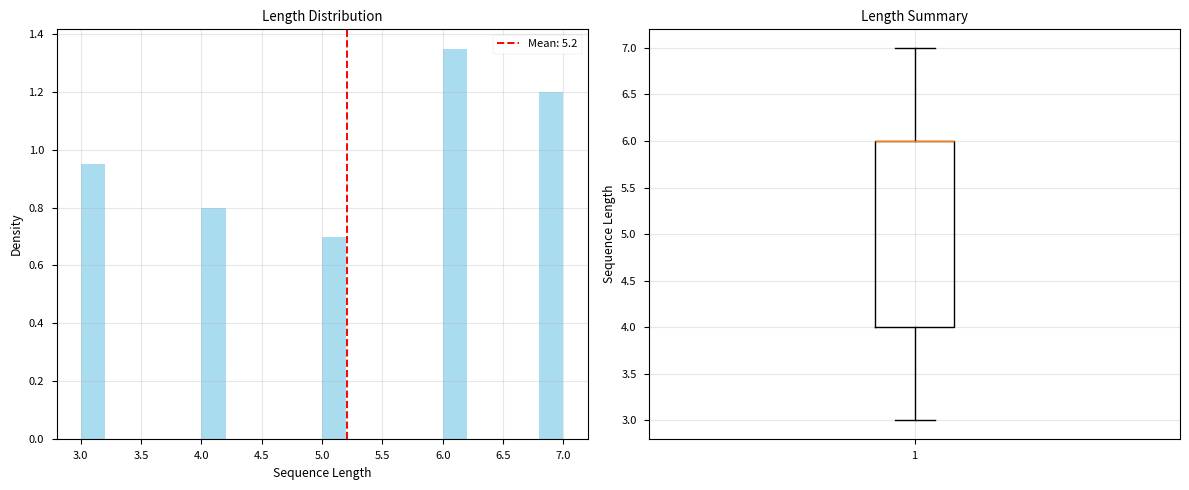
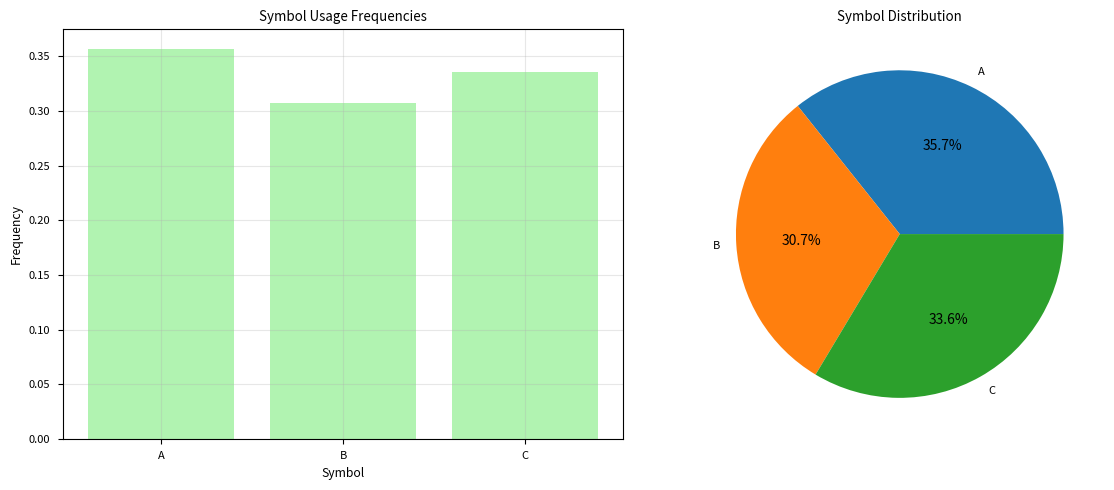

Write Python code to recreate these figures, in order.
"""
Sequence Analysis Visualization.

This module provides visualization and analysis of song structure patterns,
sequence statistics, and syntactic properties of generated sequences.
"""

import numpy as np
import matplotlib.pyplot as plt
import seaborn as sns
from collections import Counter, defaultdict
import networkx as nx
from typing import List, Dict, Tuple, Optional, Any, Union
from pathlib import Path
from dataclasses import dataclass

# Publication settings
plt.style.use('seaborn-v0_8-paper')

@dataclass
class SequenceAnalysisConfig:
    """Configuration for sequence analysis visualization."""
    figure_size: Tuple[float, float] = (12, 8)
    dpi: int = 300
    font_size: int = 10
    color_palette: str = 'tab10'


def analyze_sequence_lengths(sequences: List[List[str]]) -> Dict[str, Any]:
    """Analyze distribution of sequence lengths."""
    lengths = [len(seq) - 2 for seq in sequences if len(seq) >= 2]
    
    if not lengths:
        return {'lengths': [], 'statistics': {}}
    
    return {
        'lengths': lengths,
        'statistics': {
            'mean': np.mean(lengths),
            'std': np.std(lengths),
            'min': np.min(lengths),
            'max': np.max(lengths),
            'count': len(lengths)
        }
    }


def analyze_symbol_usage(sequences: List[List[str]], alphabet: List[str]) -> Dict[str, Any]:
    """Analyze symbol usage patterns."""
    phrase_symbols = [sym for sym in alphabet if sym not in ['<', '>']]
    symbol_counts = Counter()
    total_symbols = 0
    
    for seq in sequences:
        for symbol in seq:
            if symbol in phrase_symbols:
                symbol_counts[symbol] += 1
                total_symbols += 1
    
    symbol_frequencies = {}
    for symbol in phrase_symbols:
        symbol_frequencies[symbol] = symbol_counts[symbol] / total_symbols if total_symbols > 0 else 0
    
    used_symbols = len([freq for freq in symbol_frequencies.values() if freq > 0])
    diversity_ratio = used_symbols / len(phrase_symbols) if phrase_symbols else 0
    
    return {
        'symbol_frequencies': symbol_frequencies,
        'diversity_ratio': diversity_ratio,
        'total_symbols': total_symbols,
        'used_symbols': used_symbols
    }


def analyze_transition_patterns(sequences: List[List[str]], 
                              alphabet: List[str],
                              config: Optional[SequenceAnalysisConfig] = None) -> Dict[str, Any]:
    """
    Analyze transition patterns in sequences.
    
    Parameters
    ----------
    sequences : List[List[str]]
        Generated sequences
    alphabet : List[str]
        Sequence alphabet
    config : Optional[SequenceAnalysisConfig]
        Configuration
        
    Returns
    -------
    Dict[str, Any]
        Transition analysis results
    """
    if config is None:
        config = SequenceAnalysisConfig()
    
    n_symbols = len(alphabet)
    transition_counts = np.zeros((n_symbols, n_symbols))
    total_transitions = 0
    
    # Count transitions
    for seq in sequences:
        for i in range(len(seq) - 1):
            from_idx = alphabet.index(seq[i])
            to_idx = alphabet.index(seq[i + 1])
            transition_counts[from_idx, to_idx] += 1
            total_transitions += 1
    
    # Calculate transition probabilities
    transition_probs = np.zeros((n_symbols, n_symbols))
    for i in range(n_symbols):
        row_sum = np.sum(transition_counts[i, :])
        if row_sum > 0:
            transition_probs[i, :] = transition_counts[i, :] / row_sum
    
    # Find most common transitions
    common_transitions = []
    for i in range(n_symbols):
        for j in range(n_symbols):
            if transition_counts[i, j] > 0:
                common_transitions.append((
                    alphabet[i], alphabet[j], 
                    int(transition_counts[i, j]), 
                    transition_probs[i, j]
                ))
    
    common_transitions.sort(key=lambda x: x[2], reverse=True)
    
    return {
        'transition_counts': transition_counts,
        'transition_probabilities': transition_probs,
        'common_transitions': common_transitions[:10],  # Top 10
        'total_transitions': total_transitions
    }


def create_sequence_length_plot(length_analysis: Dict[str, Any]) -> plt.Figure:
    """Create sequence length distribution plot."""
    lengths = length_analysis['lengths']
    stats = length_analysis['statistics']
    
    fig, (ax1, ax2) = plt.subplots(1, 2, figsize=(12, 5))
    
    # Histogram
    ax1.hist(lengths, bins=20, alpha=0.7, density=True, color='skyblue')
    ax1.axvline(stats['mean'], color='red', linestyle='--', label=f"Mean: {stats['mean']:.1f}")
    ax1.set_xlabel('Sequence Length')
    ax1.set_ylabel('Density')
    ax1.set_title('Length Distribution')
    ax1.legend()
    ax1.grid(True, alpha=0.3)
    
    # Box plot
    ax2.boxplot(lengths)
    ax2.set_ylabel('Sequence Length')
    ax2.set_title('Length Summary')
    ax2.grid(True, alpha=0.3)
    
    plt.tight_layout()
    return fig


def create_symbol_usage_plot(usage_analysis: Dict[str, Any], alphabet: List[str]) -> plt.Figure:
    """Create symbol usage visualization."""
    phrase_symbols = [sym for sym in alphabet if sym not in ['<', '>']]
    frequencies = [usage_analysis['symbol_frequencies'][sym] for sym in phrase_symbols]
    
    fig, (ax1, ax2) = plt.subplots(1, 2, figsize=(12, 5))
    
    # Bar plot
    ax1.bar(phrase_symbols, frequencies, alpha=0.7, color='lightgreen')
    ax1.set_xlabel('Symbol')
    ax1.set_ylabel('Frequency')
    ax1.set_title('Symbol Usage Frequencies')
    ax1.grid(True, alpha=0.3)
    
    # Pie chart
    if any(f > 0 for f in frequencies):
        nonzero_symbols = [sym for sym, freq in zip(phrase_symbols, frequencies) if freq > 0]
        nonzero_frequencies = [freq for freq in frequencies if freq > 0]
        ax2.pie(nonzero_frequencies, labels=nonzero_symbols, autopct='%1.1f%%')
        ax2.set_title('Symbol Distribution')
    
    plt.tight_layout()
    return fig


def create_transition_heatmap(transition_analysis: Dict[str, Any],
                            alphabet: List[str],
                            config: Optional[SequenceAnalysisConfig] = None) -> plt.Figure:
    """
    Create transition probability heatmap.
    
    Parameters
    ----------
    transition_analysis : Dict[str, Any]
        Transition analysis results
    alphabet : List[str]
        Sequence alphabet
    config : Optional[SequenceAnalysisConfig]
        Configuration
        
    Returns
    -------
    plt.Figure
        Transition heatmap figure
    """
    if config is None:
        config = SequenceAnalysisConfig()
    
    transition_probs = transition_analysis['transition_probabilities']
    
    fig, ax = plt.subplots(figsize=(8, 6), dpi=config.dpi)
    
    # Create heatmap
    im = ax.imshow(transition_probs, cmap='Blues', aspect='equal')
    
    # Set ticks and labels
    ax.set_xticks(range(len(alphabet)))
    ax.set_yticks(range(len(alphabet)))
    ax.set_xticklabels(alphabet, fontsize=config.font_size)
    ax.set_yticklabels(alphabet, fontsize=config.font_size)
    
    # Add probability values
    for i in range(len(alphabet)):
        for j in range(len(alphabet)):
            text = ax.text(j, i, f'{transition_probs[i, j]:.3f}',
                          ha="center", va="center", color="black" if transition_probs[i, j] < 0.5 else "white",
                          fontsize=config.font_size - 2)
    
    ax.set_xlabel('To Symbol', fontsize=config.font_size)
    ax.set_ylabel('From Symbol', fontsize=config.font_size)
    ax.set_title('Transition Probability Matrix', fontsize=config.font_size + 2)
    
    # Add colorbar
    cbar = plt.colorbar(im, ax=ax, fraction=0.046, pad=0.04)
    cbar.set_label('Transition Probability', fontsize=config.font_size)
    
    plt.tight_layout()
    return fig


def create_syntax_network(transition_analysis: Dict[str, Any],
                         alphabet: List[str],
                         threshold: float = 0.1,
                         config: Optional[SequenceAnalysisConfig] = None) -> plt.Figure:
    """
    Create network visualization of syntax rules.
    
    Parameters
    ----------
    transition_analysis : Dict[str, Any]
        Transition analysis results
    alphabet : List[str]
        Sequence alphabet
    threshold : float
        Minimum probability threshold for edges
    config : Optional[SequenceAnalysisConfig]
        Configuration
        
    Returns
    -------
    plt.Figure
        Syntax network figure
    """
    if config is None:
        config = SequenceAnalysisConfig()
    
    transition_probs = transition_analysis['transition_probabilities']
    
    # Create directed graph
    G = nx.DiGraph()
    
    # Add nodes
    for symbol in alphabet:
        G.add_node(symbol)
    
    # Add edges with significant transitions
    for i, from_symbol in enumerate(alphabet):
        for j, to_symbol in enumerate(alphabet):
            prob = transition_probs[i, j]
            if prob > threshold:
                G.add_edge(from_symbol, to_symbol, weight=prob)
    
    # Create visualization
    fig, ax = plt.subplots(figsize=(10, 8), dpi=config.dpi)
    
    # Layout
    pos = nx.spring_layout(G, k=2, iterations=50, seed=42)
    
    # Draw nodes
    node_colors = plt.cm.get_cmap(config.color_palette)(np.linspace(0, 1, len(alphabet)))
    nx.draw_networkx_nodes(G, pos, node_color=node_colors, 
                          node_size=2000, alpha=0.8, ax=ax)
    
    # Draw edges with varying thickness
    edges = G.edges(data=True)
    if edges:
        edge_weights = [data['weight'] for _, _, data in edges]
        max_weight = max(edge_weights) if edge_weights else 1
        
        for (from_node, to_node, data) in edges:
            width = (data['weight'] / max_weight) * 5  # Scale for visibility
            nx.draw_networkx_edges(G, pos, [(from_node, to_node)], 
                                  width=width, alpha=0.6, 
                                  edge_color='gray', ax=ax,
                                  arrowsize=20, arrowstyle='->')
    
    # Draw labels
    nx.draw_networkx_labels(G, pos, font_size=config.font_size, ax=ax)
    
    ax.set_title(f'Syntax Network (threshold ≥ {threshold})', fontsize=config.font_size + 2)
    ax.axis('off')
    
    plt.tight_layout()
    return fig


class SequenceAnalyzer:
    """Sequence analysis and visualization."""
    
    def __init__(self, alphabet: List[str]):
        self.alphabet = alphabet
    
    def analyze_sequences(self, sequences: List[List[str]]) -> Dict[str, Any]:
        """Perform comprehensive sequence analysis."""
        return {
            'length_analysis': analyze_sequence_lengths(sequences),
            'usage_analysis': analyze_symbol_usage(sequences, self.alphabet)
        }
    
    def create_analysis_report(self, sequences: List[List[str]]) -> Dict[str, Any]:
        """Create analysis report with visualizations."""
        analysis = self.analyze_sequences(sequences)
        
        figures = {
            'length_distribution': create_sequence_length_plot(analysis['length_analysis']),
            'symbol_usage': create_symbol_usage_plot(analysis['usage_analysis'], self.alphabet)
        }
        
        return {
            'analysis': analysis,
            'figures': figures
        }


def demonstrate_sequence_analysis(alphabet: Optional[List[str]] = None,
                                n_sequences: int = 100) -> Dict[str, Any]:
    """
    Demonstration of sequence analysis capabilities.
    
    Parameters
    ----------
    alphabet : Optional[List[str]]
        Sequence alphabet
    n_sequences : int
        Number of sequences to generate
        
    Returns
    -------
    Dict[str, Any]
        Demonstration results
    """
    if alphabet is None:
        alphabet = ['<', 'A', 'B', 'C', '>']
    
    print(f"Demonstrating sequence analysis for {len(alphabet)}-symbol alphabet")
    
    # Generate example sequences
    np.random.seed(42)
    sequences = []
    
    for _ in range(n_sequences):
        # Random sequence length
        length = np.random.randint(3, 8)
        seq = ['<']
        
        # Generate middle symbols
        phrase_symbols = [s for s in alphabet if s not in ['<', '>']]
        for _ in range(length):
            seq.append(np.random.choice(phrase_symbols))
        
        seq.append('>')
        sequences.append(seq)
    
    # Create analyzer and generate report
    analyzer = SequenceAnalyzer(alphabet)
    report = analyzer.create_analysis_report(sequences)
    
    # Print summary
    length_stats = report['analysis']['length_analysis']['statistics']
    usage_stats = report['analysis']['usage_analysis']
    
    print(f"Analysis Summary:")
    print(f"  Average sequence length: {length_stats['mean']:.1f}")
    print(f"  Symbol diversity ratio: {usage_stats['diversity_ratio']:.3f}")
    print(f"  Total symbols: {usage_stats['total_symbols']}")
    print(f"  Used symbols: {usage_stats['used_symbols']}/{len(alphabet)}")
    print(f"  Generated {len(report['figures'])} visualization figures")
    
    return report


if __name__ == "__main__":
    # Run demonstration
    demo_report = demonstrate_sequence_analysis()
    plt.show() 
